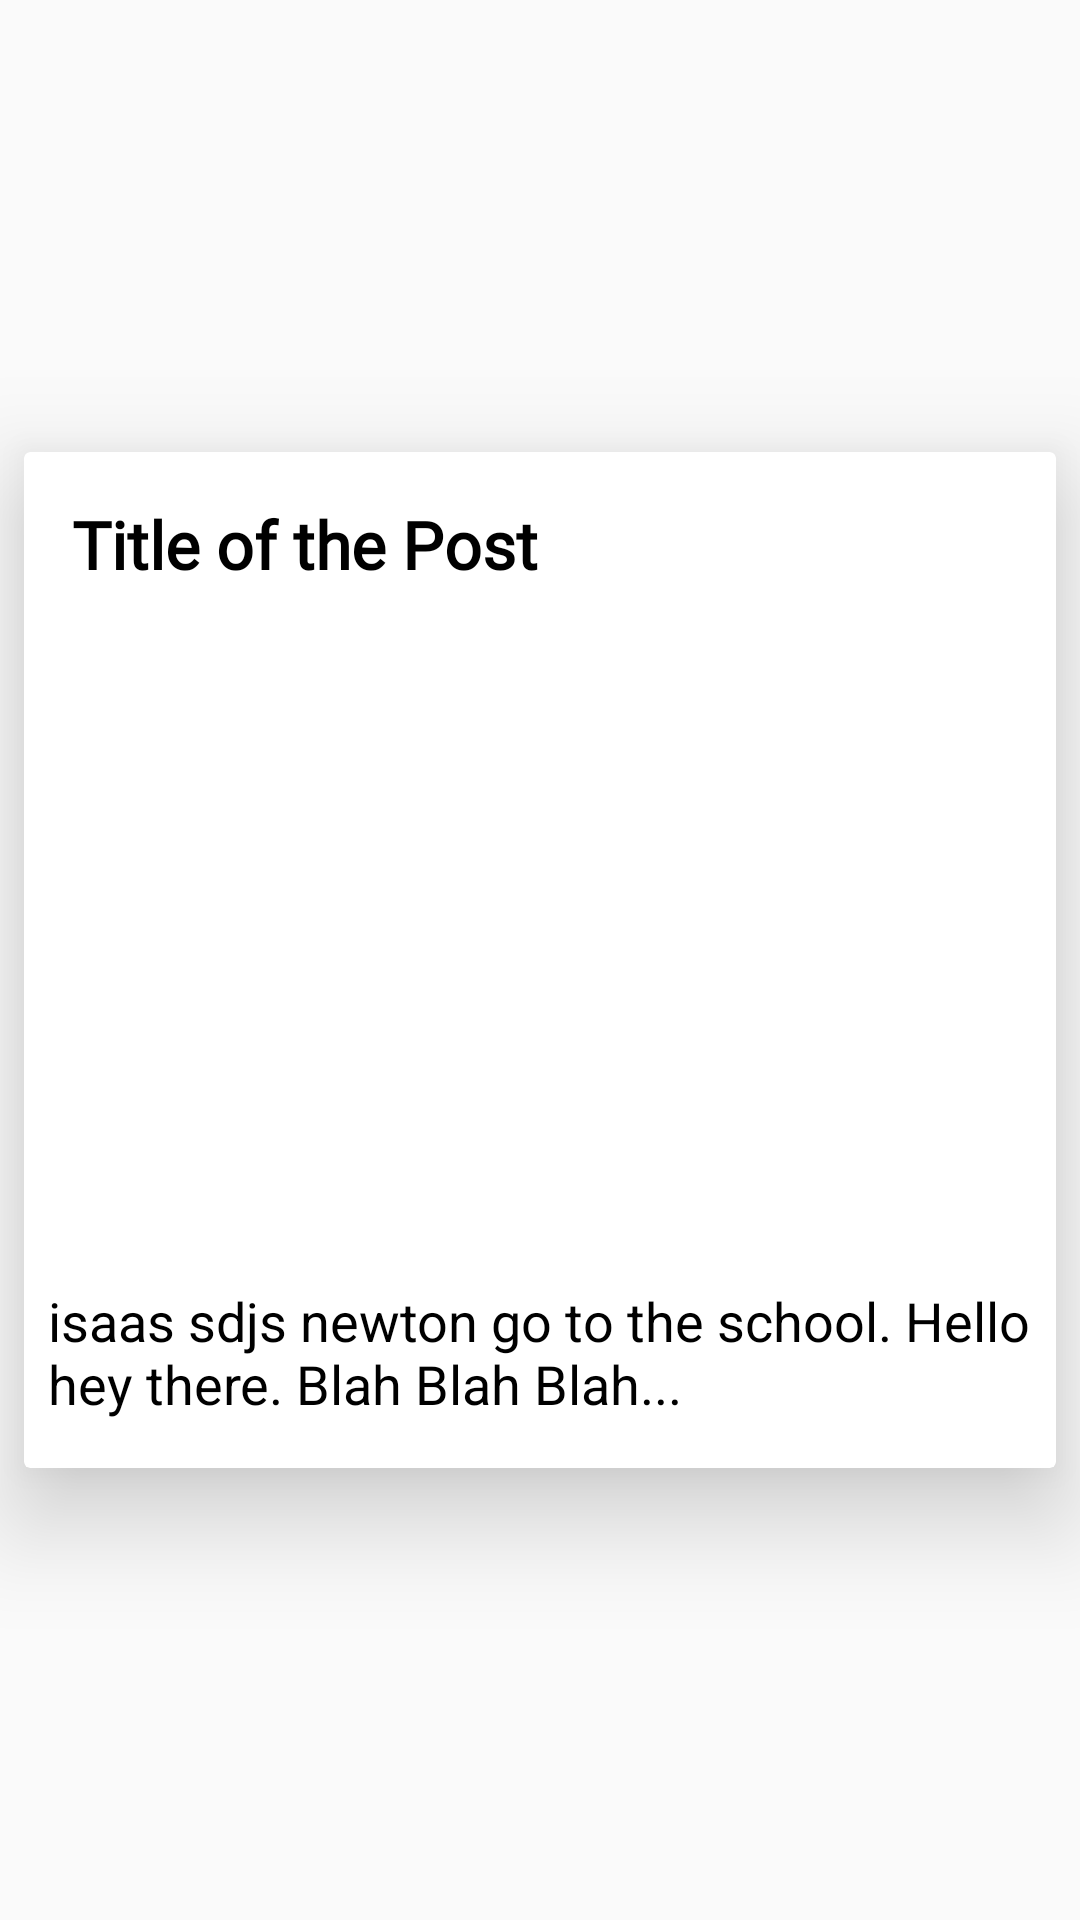

Write the Android layout XML for this screen, with the resource values it uses.
<!-- AndroidManifest.xml: application theme AppTheme -->
<!-- res/layout/blog_list_item.xml -->
<?xml version="1.0" encoding="utf-8"?>
<androidx.constraintlayout.widget.ConstraintLayout xmlns:android="http://schemas.android.com/apk/res/android"
    android:orientation="vertical"
    xmlns:app="http://schemas.android.com/apk/res-auto"
    xmlns:tools="http://schemas.android.com/tools"
    android:layout_width="match_parent"
    android:layout_height="wrap_content">



























































































    <androidx.cardview.widget.CardView
        android:id="@+id/main_blog_post"
        android:layout_width="match_parent"
        android:layout_height="wrap_content"
        app:layout_constraintBottom_toBottomOf="parent"
        app:layout_constraintEnd_toEndOf="parent"
        app:layout_constraintStart_toStartOf="parent"
        app:layout_constraintTop_toTopOf="parent"
        android:layout_margin="8dp"
        app:cardElevation="20dp">

        <androidx.constraintlayout.widget.ConstraintLayout
            android:layout_width="match_parent"
            android:layout_height="wrap_content"
            android:paddingBottom="16dp">

            <TextView
                android:id="@+id/blog_title"
                android:layout_width="0dp"
                android:layout_height="wrap_content"
                android:layout_marginStart="16dp"
                android:layout_marginTop="16dp"
                android:layout_marginEnd="16dp"
                android:fontFamily="@font/open_sans"
                android:text="Title of the Post"
                android:textStyle="bold"
                android:textColor="@android:color/black"
                android:textSize="22sp"
                app:layout_constraintEnd_toEndOf="parent"
                app:layout_constraintStart_toStartOf="parent"
                app:layout_constraintTop_toTopOf="parent" />

            <ImageView
                android:id="@+id/blog_image"
                android:layout_width="0dp"
                android:layout_height="200dp"
                android:layout_marginTop="16dp"
                android:background="@drawable/rounded_corner"
                android:scaleType="centerCrop"
                app:layout_constraintEnd_toEndOf="parent"
                app:layout_constraintHorizontal_bias="1.0"
                app:layout_constraintStart_toStartOf="parent"
                app:layout_constraintTop_toBottomOf="@+id/blog_title"
                app:srcCompat="@drawable/image_placeholder" />


            <TextView
                android:id="@+id/blog_description"
                android:layout_width="0dp"
                android:layout_height="wrap_content"
                android:layout_marginStart="8dp"
                android:layout_marginLeft="8dp"
                android:layout_marginTop="16dp"
                android:layout_marginEnd="8dp"
                android:layout_marginRight="8dp"
                android:layout_marginBottom="8dp"
                android:maxLength="90"
                android:text="isaas sdjs newton go to the school. Hello hey there. Blah Blah Blah..."
                android:textColor="@android:color/black"
                android:textSize="18sp"
                app:layout_constraintEnd_toEndOf="parent"
                app:layout_constraintStart_toStartOf="parent"
                app:layout_constraintTop_toBottomOf="@+id/blog_image" />























            
































        </androidx.constraintlayout.widget.ConstraintLayout>
    </androidx.cardview.widget.CardView>


</androidx.constraintlayout.widget.ConstraintLayout>
<!-- resources referenced by this layout -->
<resources>
  <!-- drawable circular_search: png bitmap (drawable, 2664 bytes) -->
  <style name="AppTheme" parent="Theme.AppCompat.Light.NoActionBar">
          
          <item name="colorPrimary">@color/colorPrimary</item>
          <item name="colorPrimaryDark">@color/colorPrimaryDark</item>
          <item name="colorAccent">@color/colorAccent</item>
      </style>
  <color name="colorPrimary">#044771</color>
  <color name="colorPrimaryDark">#03263A</color>
  <color name="colorAccent">#F44336</color>
</resources>
